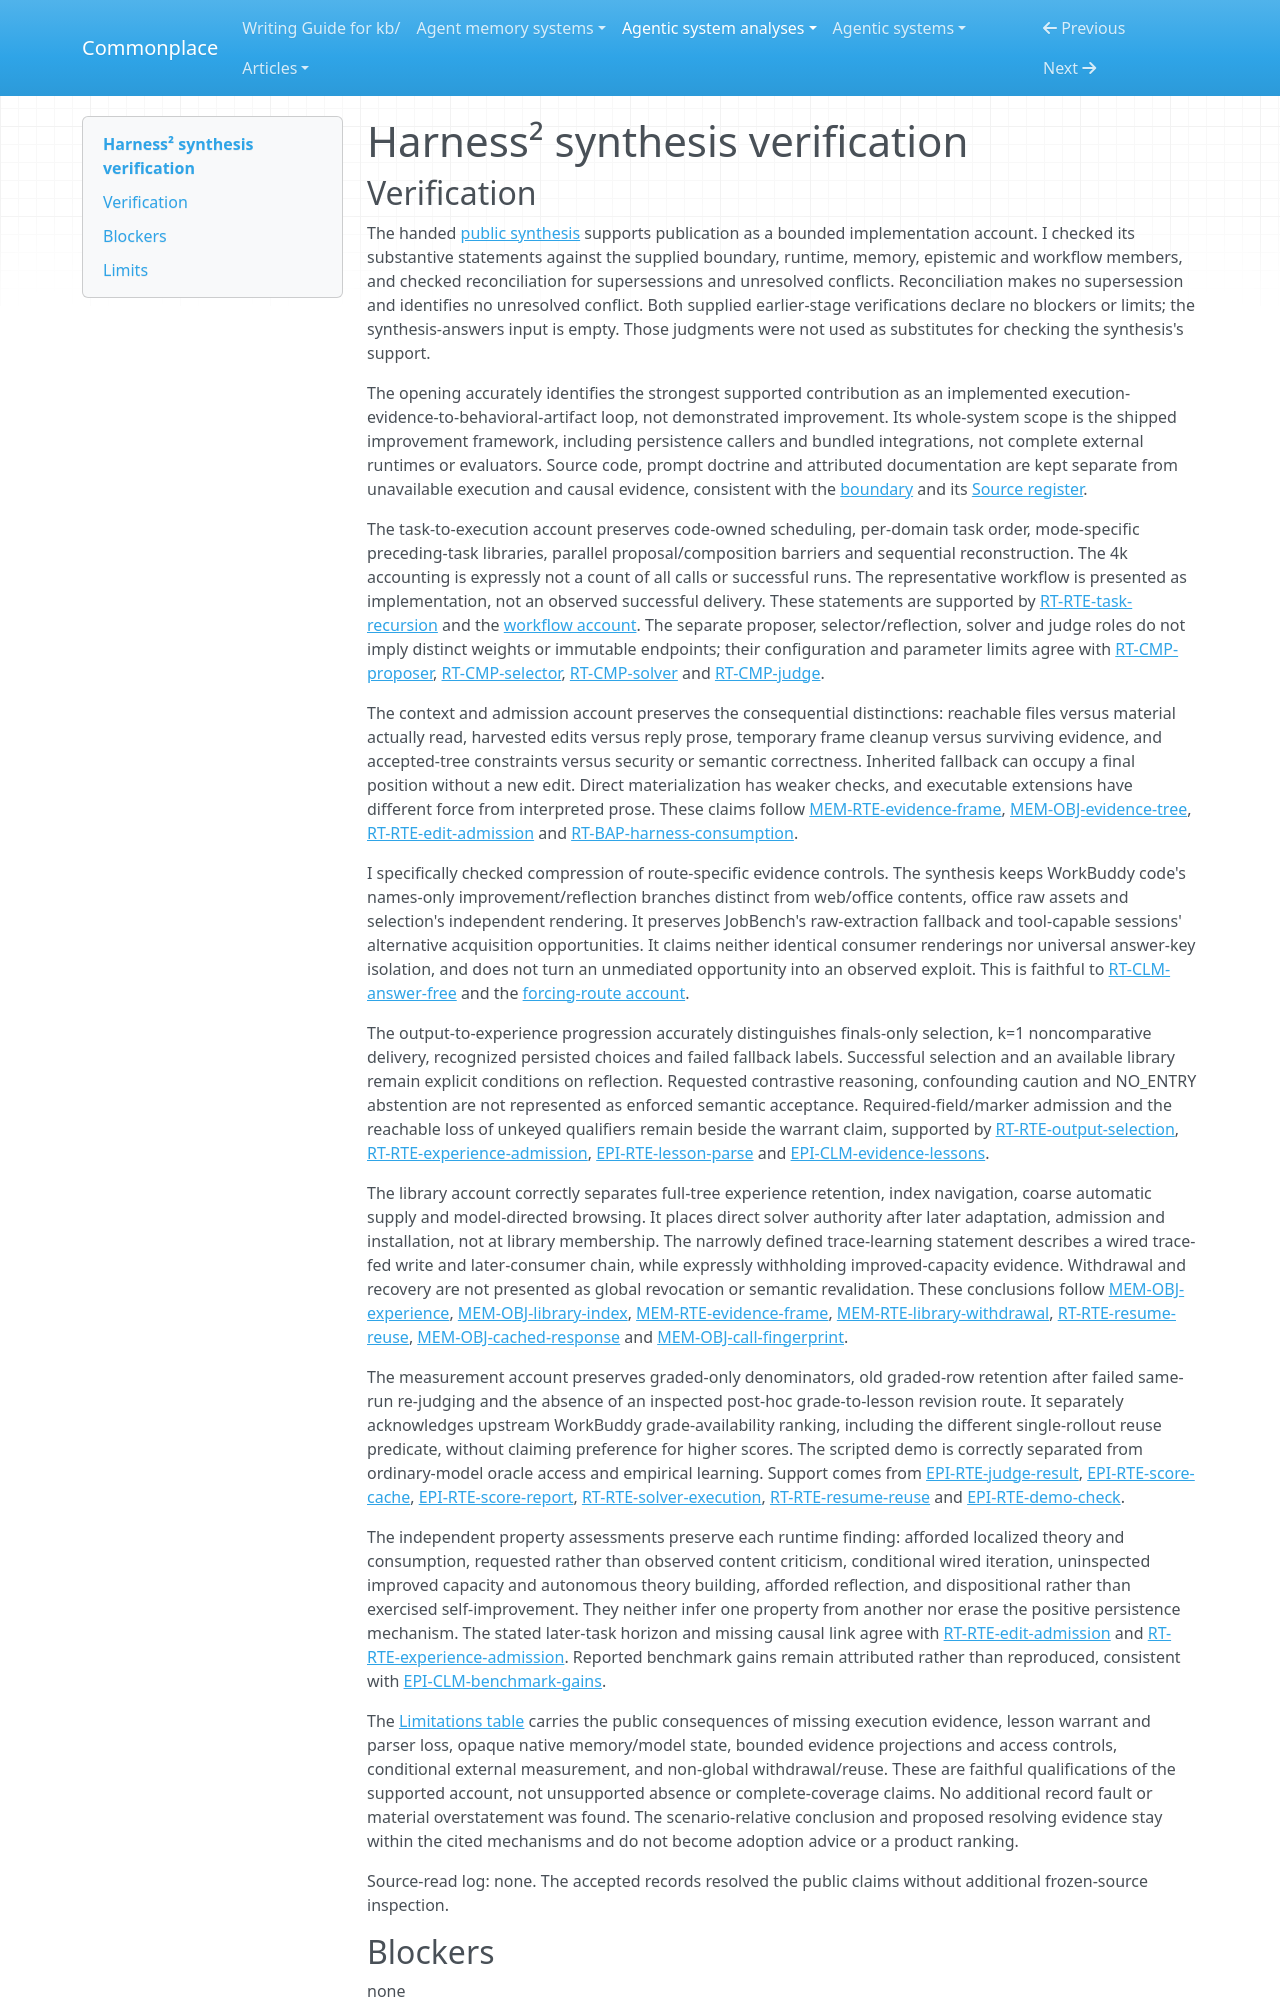

repository: zby/commonplace · page: agentic-system-analyses/retained/google-research--harness2/synthesis-verification/index.html · generator: mkdocs

---
type: agentic-system-analyses/types/agentic-system-verification.md
description: "Independent verification of Harness²'s public synthesis against the accepted records at the frozen implementation boundary."
run-id: AAS-2026-10-22-harness2-d5a180ba559c-01
reviewed-boundary: "1cfe254e8d25b15f37048c3730134686abe60335"
---

# Harness² synthesis verification
